Image classification data set "AMDNet23 Dataset" (Melanie823/DeepLearning on GitHub). Class labels (2): amd, diabetes.

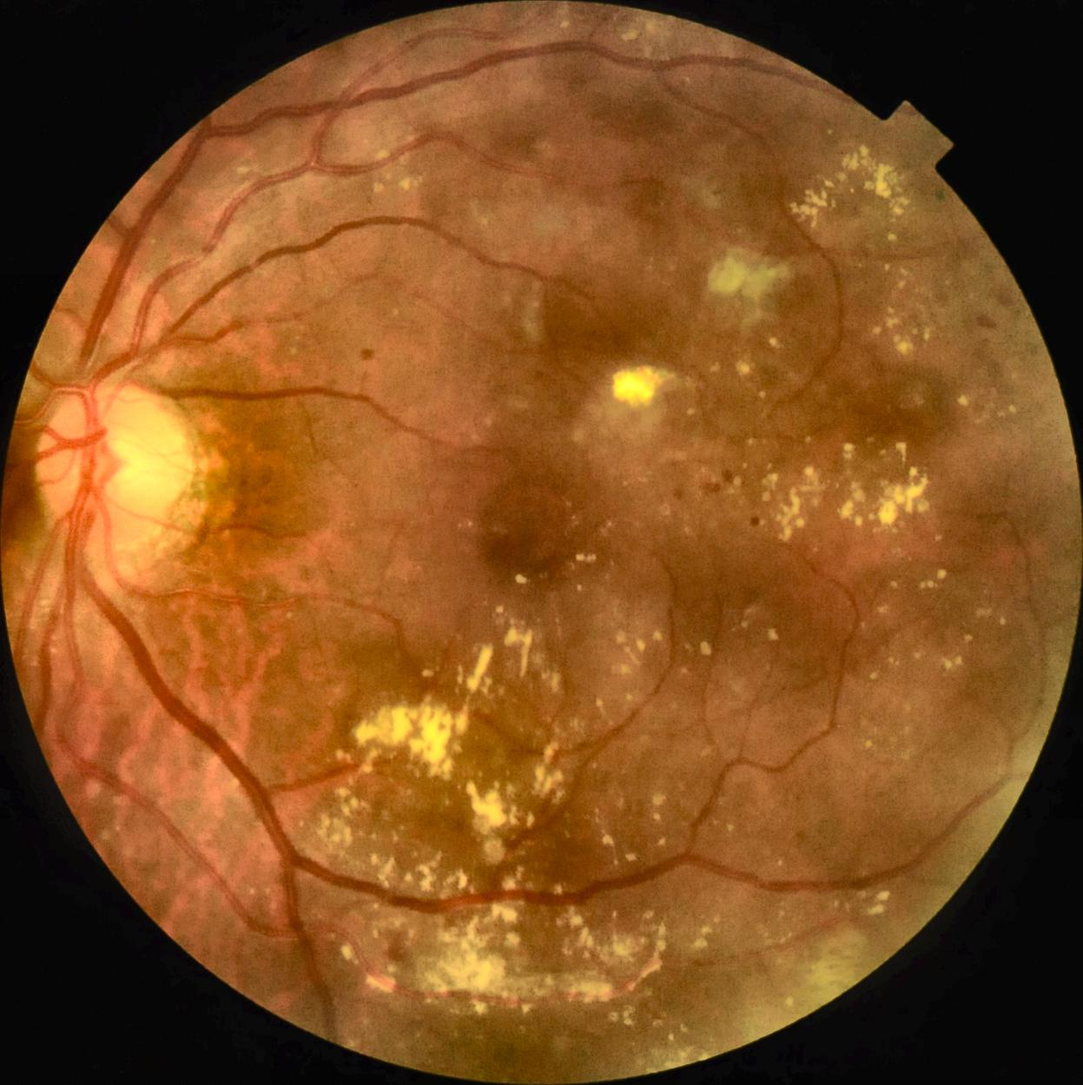
Label: diabetes

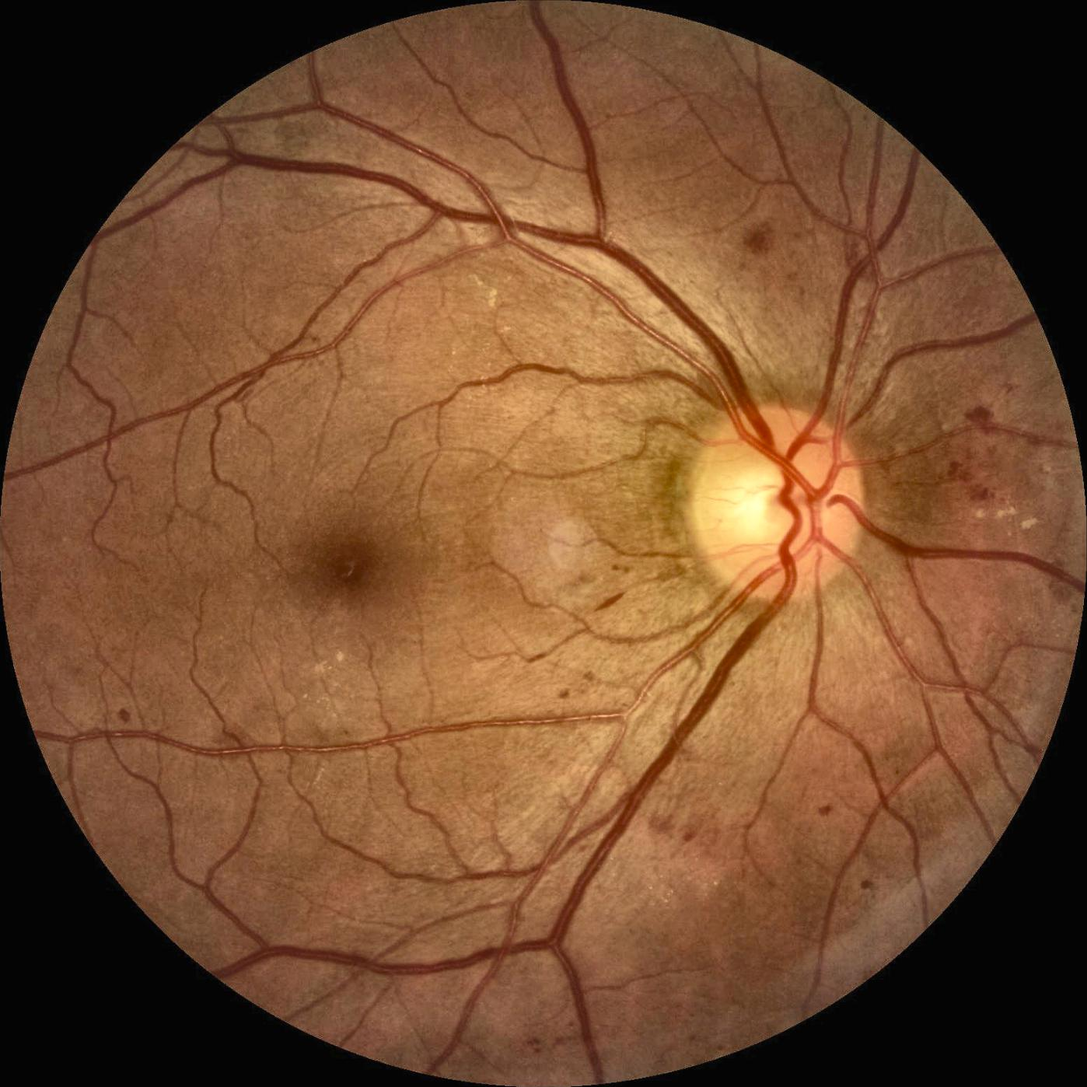
Label: diabetes

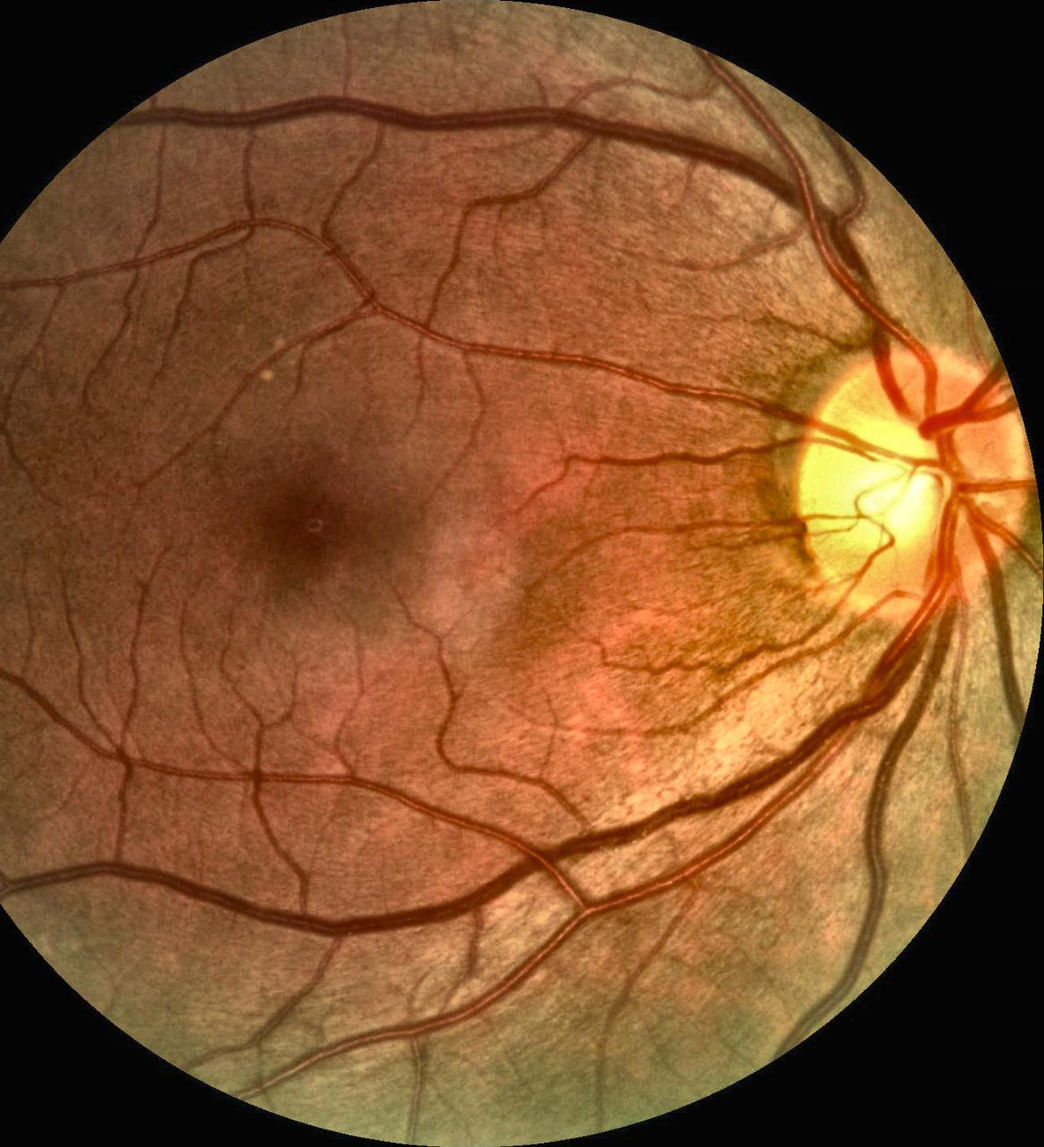
Label: amd

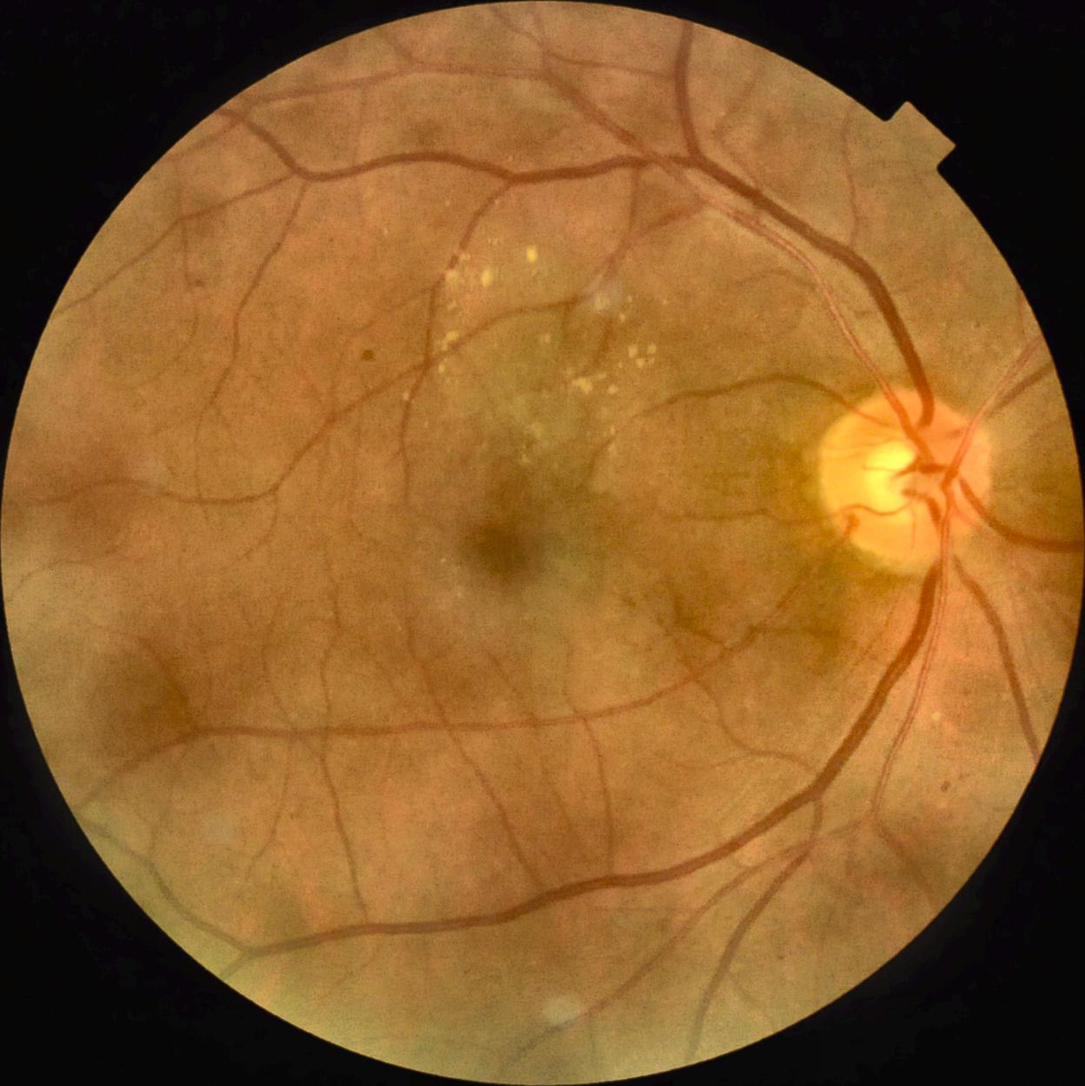
Label: diabetes

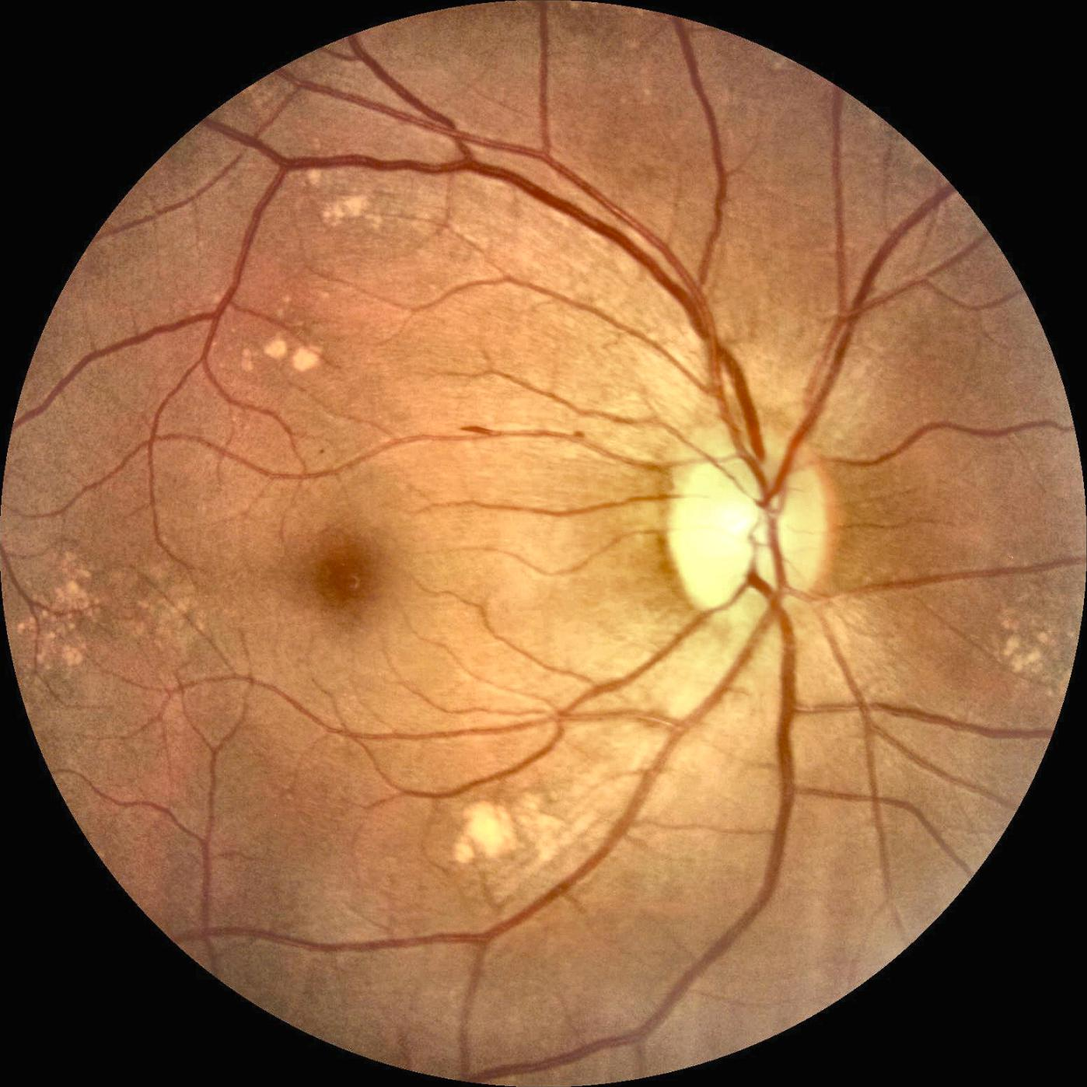
Label: diabetes

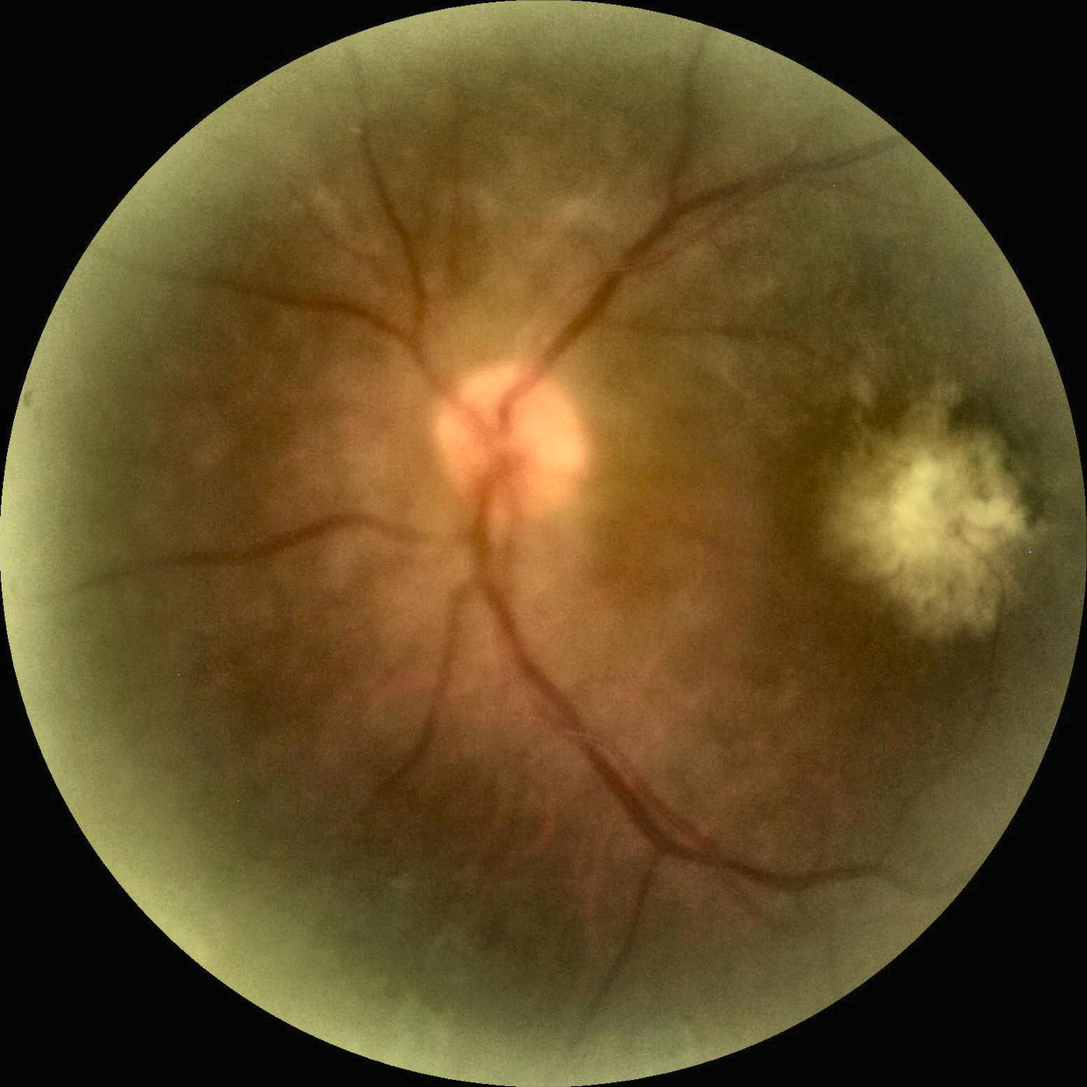
Label: amd
